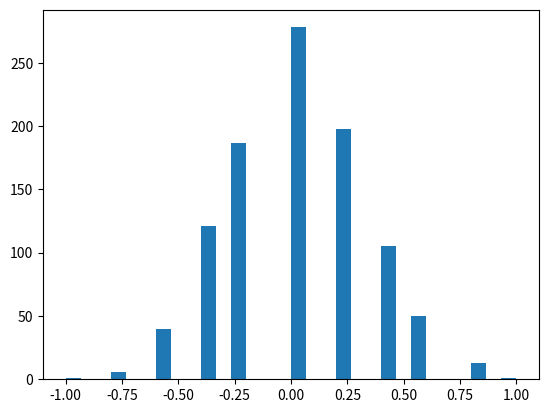

Reproduce this figure in Python. (Note: this script raises an exception after producing the figure.)
import numpy,pandas,matplotlib
import numpy as np
import matplotlib.pyplot as plt

"""
problem 2:
Let Xi be an iid Bernoulli random variable with value {-1,1}.
Look at the random variable Zn = 1/n SUM(X_i).
By taking 1000 draws from Zn, plot its histogram.
Check that for small n (say, 5-10) Zn does not look that much like a Gaussian,
 but when n is bigger (already by the time n = 30 or 50) it looks much more like a Gaussian.
 Check also for much bigger n: n = 250, to see that at this point, one can really see the bell curve.

# 
My interpretation:
for 1000 times, take the mean of a bernoulli dist of length n with variables -1 and 1

implementation:
loop 1000 times and
  using "choice", create rv-list of n discrete random variable of values -1,1
  add the mean of this rv-list to rv_z_list

plot the histogram of rv_z_list
"""


# TODO: not sure ...
def bernoulli(**kwargs):
  samplesize=kwargs["samplesize"]
  #  print(np.random.seed)
  print("bernoulli with size: " + str(samplesize))

  # By taking 1000 draws from Zn, plot its histogram.
  draws = 1000
  rv_z_list = []  # put the draws in here
  for i in range(0,draws):
    # random.choice([-1,1]): Let Xi be an iid Bernoulli random variable with value {-1,1}.
    # .mean():               Look at the random variable Zn = 1/n SUM(X_i).
    rv = np.random.choice([-1,1],size=samplesize).mean()
    rv_z_list.append(rv)
  # verify this is 1000
  print("-D:" + str(len(rv_z_list)) + " == " + str(draws) + "?")
  #import ipdb;ipdb.set_trace()

  # plot
  count, bins, ignored = plt.hist(rv_z_list, bins=30, normed=True)
  plt.show()
# end bernoulli


seed=23
np.random.seed(seed)

# Check that for small n (say, 5-10) Zn does not look that much like a Gaussian,
size = 10
bernoulli(samplesize=size)
#  but when n is bigger (already by the time n = 30 or 50) it looks much more like a Gaussian.
size = 30
bernoulli(samplesize=size)
#  Check also for much bigger n: n = 250, to see that at this point, one can really see the bell curve.
size = 250
bernoulli(samplesize=size)
size = 1000
bernoulli(samplesize=size)

